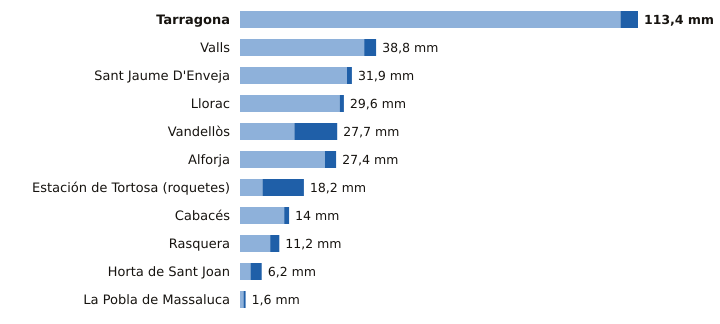

Source data for this figure (header and first rows):
estacion, provincia, indicativo, mm_6_dias_anteriores, mm_hoy, mm_7_dias, horas_de_hoy
Tarragona, Tarragona, 0042Y, 108.4, 5.0, 113.4, 11
Valls, Tarragona, 0034X, 35.4, 3.4, 38.8, 11
Sant Jaume D'Enveja, Tarragona, 9987P, 30.5, 1.4, 31.9, 11
Llorac, Tarragona, 9726E, 28.4, 1.2, 29.6, 11
Vandellòs, Tarragona, 0002I, 15.5, 12.2, 27.7, 11
Alforja, Tarragona, 0009X, 24.2, 3.2, 27.4, 10
Estación de Tortosa (roquetes), Tarragona, 9981A, 6.4, 11.8, 18.2, 11
Cabacés, Tarragona, 9961X, 12.6, 1.4, 14.0, 10
Rasquera, Tarragona, 9975X, 8.6, 2.6, 11.2, 9
Horta de Sant Joan, Tarragona, 9946X, 3.0, 3.2, 6.2, 10
La Pobla de Massaluca, Tarragona, 9947X, 1.0, 0.6, 1.6, 10
